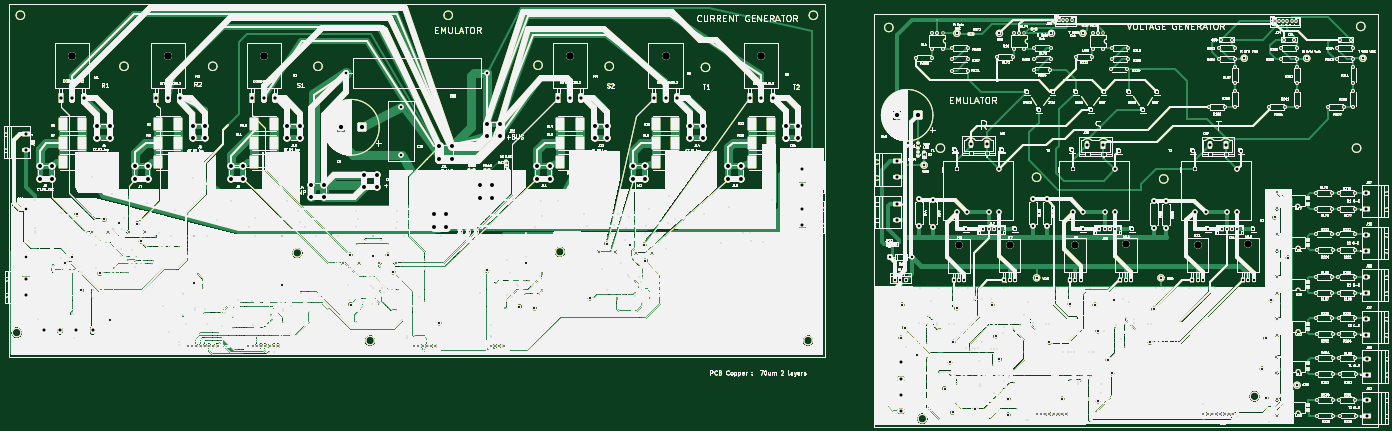
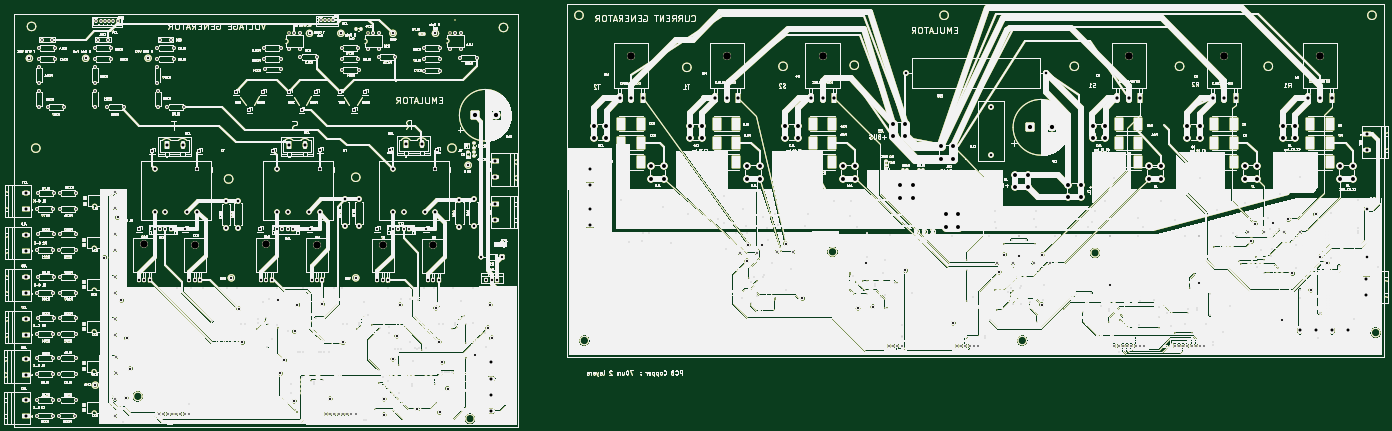
Circuit board: 11 layer files. Board 650.9 x 199.1 mm.
- bottom_copper: Cur_Emul-B_Cu.gbr (2003969 bytes)
- bottom_mask: Cur_Emul-B_Mask.gbr (2003970 bytes)
- paste: Cur_Emul-B_Paste.gbr (2003965 bytes)
- bottom_silk: Cur_Emul-B_Silkscreen.gbr (2003966 bytes)
- outline: Cur_Emul-Edge_Cuts.gbr (2003947 bytes)
- top_copper: Cur_Emul-F_Cu.gbr (2765201 bytes)
- top_mask: Cur_Emul-F_Mask.gbr (2003966 bytes)
- paste: Cur_Emul-F_Paste.gbr (2003964 bytes)
- top_silk: Cur_Emul-F_Silkscreen.gbr (2003993 bytes)
- drill: Cur_Emul-NPTH.drl (592 bytes)
- drill: Cur_Emul-PTH.drl (14027 bytes)

=== bottom_copper: Cur_Emul-B_Cu.gbr (2003969 bytes, source omitted) ===
=== bottom_mask: Cur_Emul-B_Mask.gbr (2003970 bytes, source omitted) ===
=== paste: Cur_Emul-B_Paste.gbr (2003965 bytes, source omitted) ===
=== bottom_silk: Cur_Emul-B_Silkscreen.gbr (2003966 bytes, source omitted) ===
=== outline: Cur_Emul-Edge_Cuts.gbr (2003947 bytes, source omitted) ===
=== top_copper: Cur_Emul-F_Cu.gbr (2765201 bytes, source omitted) ===
=== top_mask: Cur_Emul-F_Mask.gbr (2003966 bytes, source omitted) ===
=== paste: Cur_Emul-F_Paste.gbr (2003964 bytes, source omitted) ===
=== top_silk: Cur_Emul-F_Silkscreen.gbr (2003993 bytes, source omitted) ===
=== drill: Cur_Emul-NPTH.drl ===
M48
; DRILL file {KiCad 9.0.3} date 2025-09-30T09:41:12+0200
; FORMAT={-:-/ absolute / inch / decimal}
; #@! TF.CreationDate,2025-09-30T09:41:12+02:00
; #@! TF.GenerationSoftware,Kicad,Pcbnew,9.0.3
; #@! TF.FileFunction,NonPlated,1,2,NPTH
FMAT,2
INCH
; #@! TA.AperFunction,NonPlated,NPTH,ComponentDrill
T1C0.1378
; #@! TA.AperFunction,NonPlated,NPTH,ComponentDrill
T2C0.1417
%
G90
G05
T1
X18.3661Y-5.1602
X19.3035Y-5.1575
X20.5193Y-5.1528
X21.4567Y-5.15
X22.7831Y-5.1528
X23.7205Y-5.15
T2
X1.9469Y-1.6591
X3.7185Y-1.6591
X5.4902Y-1.6591
X11.1594Y-1.6591
X12.9311Y-1.6591
X14.7028Y-1.6591
M30

=== drill: Cur_Emul-PTH.drl (14027 bytes, source omitted) ===
